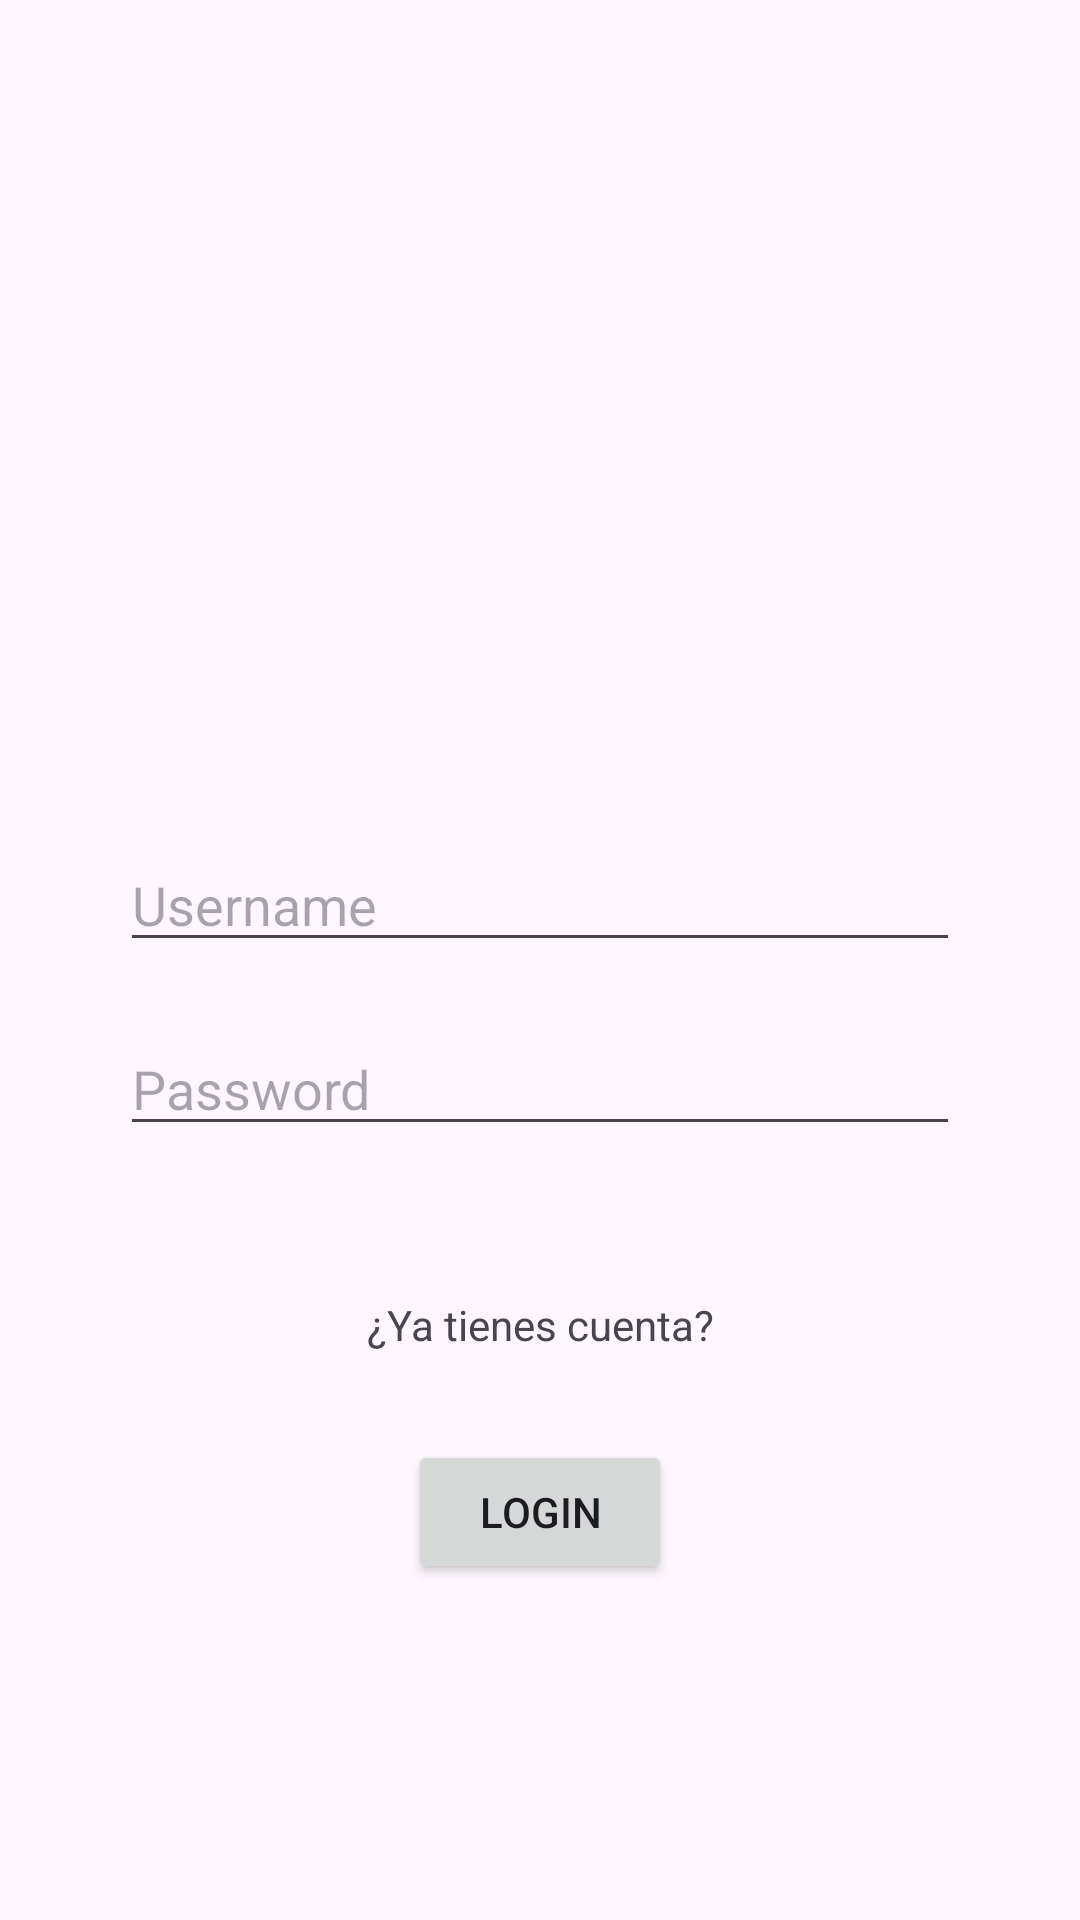

Reconstruct the res/layout file that produces this screen, plus the resources it refers to.
<!-- AndroidManifest.xml: application theme Theme.DADM -->
<!-- res/layout/activity_constraint.xml -->
<?xml version="1.0" encoding="utf-8"?>
<androidx.constraintlayout.widget.ConstraintLayout xmlns:android="http://schemas.android.com/apk/res/android"
    xmlns:app="http://schemas.android.com/apk/res-auto"
    xmlns:tools="http://schemas.android.com/tools"
    android:layout_width="match_parent"
    android:layout_height="match_parent"
    tools:context=".modulo4.componentesgraficos.ConstraintActivity">

    <androidx.constraintlayout.widget.Guideline
        android:id="@+id/glStart"
        android:orientation="vertical"
        android:layout_width="wrap_content"
        android:layout_height="wrap_content"
        app:layout_constraintGuide_begin="40dp"/>

    <androidx.constraintlayout.widget.Guideline
        android:id="@+id/glEnd"
        android:orientation="vertical"
        android:layout_width="wrap_content"
        android:layout_height="wrap_content"
        app:layout_constraintGuide_end="40dp"/>

    <androidx.constraintlayout.widget.Guideline
        android:id="@+id/glPercent"
        android:layout_width="wrap_content"
        android:layout_height="wrap_content"
        android:orientation="horizontal"
        app:layout_constraintGuide_percent="0.75" />

    <ImageView
        android:id="@+id/ivLogo"
        android:layout_width="200dp"
        android:layout_height="200dp"
        android:src="@mipmap/ic_launcher"
        app:layout_constraintVertical_chainStyle="packed"
        app:layout_constraintStart_toStartOf="@+id/glStart"
        app:layout_constraintEnd_toEndOf="@+id/glEnd"
        app:layout_constraintTop_toTopOf="parent"
        app:layout_constraintBottom_toTopOf="@+id/etUser"/>

    <EditText
        android:id="@+id/etUser"
        android:layout_width="0dp"
        android:layout_height="wrap_content"
        android:hint="Username"
        android:inputType="textEmailAddress"
        android:layout_marginTop="50dp"
        app:layout_constraintStart_toStartOf="@+id/glStart"
        app:layout_constraintEnd_toEndOf="@+id/glEnd"
        app:layout_constraintTop_toBottomOf="@+id/ivLogo"
        app:layout_constraintBottom_toTopOf="@+id/etPass"/>

    <EditText
        android:id="@+id/etPass"
        android:layout_width="0dp"
        android:layout_height="wrap_content"
        android:hint="Password"
        android:layout_marginTop="20dp"
        android:inputType="textPassword"
        app:layout_constraintStart_toStartOf="@+id/glStart"
        app:layout_constraintEnd_toEndOf="@+id/glEnd"
        app:layout_constraintTop_toBottomOf="@+id/etUser"
        app:layout_constraintBottom_toTopOf="@+id/tvRegister"/>

    <TextView
        android:id="@+id/tvRegister"
        android:layout_width="0dp"
        android:layout_height="wrap_content"
        android:layout_marginTop="50dp"
        android:text="¿Ya tienes cuenta?"
        android:gravity="center"
        app:layout_constraintStart_toStartOf="@+id/glStart"
        app:layout_constraintEnd_toEndOf="@+id/glEnd"
        app:layout_constraintTop_toBottomOf="@+id/etPass"
        app:layout_constraintBottom_toTopOf="@+id/glPercent" />

    <Button
        android:id="@+id/btnLogin"
        android:layout_width="wrap_content"
        android:layout_height="wrap_content"
        android:text="Login"
        android:textAllCaps="true"
        app:layout_constraintTop_toTopOf="@+id/glPercent"
        app:layout_constraintStart_toStartOf="parent"
        app:layout_constraintEnd_toEndOf="parent"/>

</androidx.constraintlayout.widget.ConstraintLayout>
<!-- resources referenced by this layout -->
<resources>
  <style name="Theme.DADM" parent="Base.Theme.DADM" />
  <style name="Base.Theme.DADM" parent="Theme.Material3.DayNight.NoActionBar">
          
          
      </style>
</resources>
